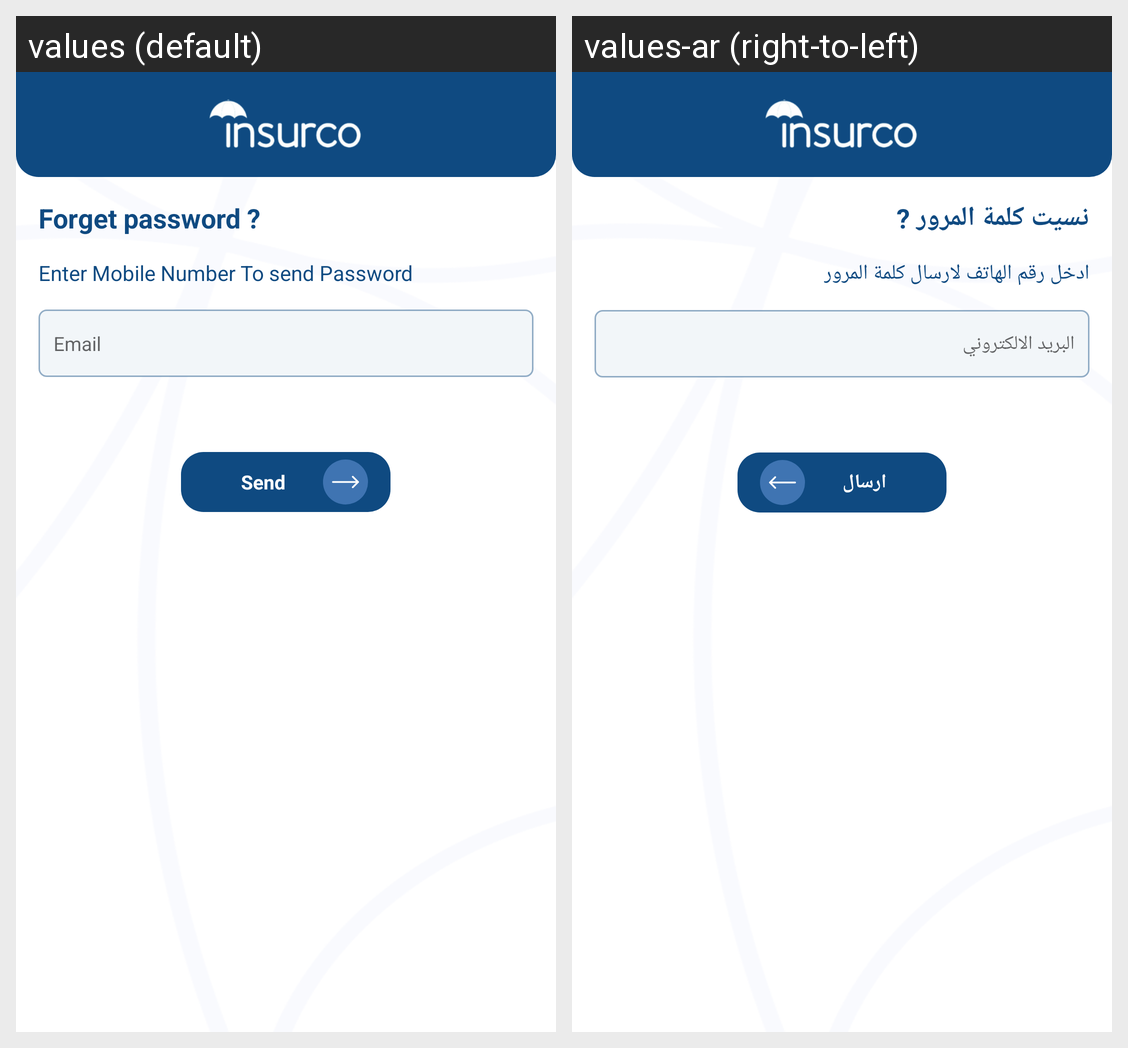

Strings drawn on this Android screen and how each of the app's shown locales translates them:
Android screen res/layout/activity_forgot.xml rendered under 2 locales, left to right: values (default), values-ar (right-to-left). Device: Nexus 5 (rendered at 1080×1920; each locale shown at half size, 540×960, under a caption strip naming it); theme Theme.Insurco.
Strings drawn on this screen, with the default value and each locale's value (text and hints the layout hard-codes, and strings that could not be matched under every locale, appear in the picture but are not listed):

Forget_password
  values: Forget password ?
  values-ar: نسيت كلمة المرور ?

EnterMobile
  values: Enter Mobile Number To send Password
  values-ar: ادخل رقم الهاتف لارسال كلمة المرور

Email
  values: Email
  values-ar: البريد الالكتروني

SendBtn
  values: Send
  values-ar: ارسال
